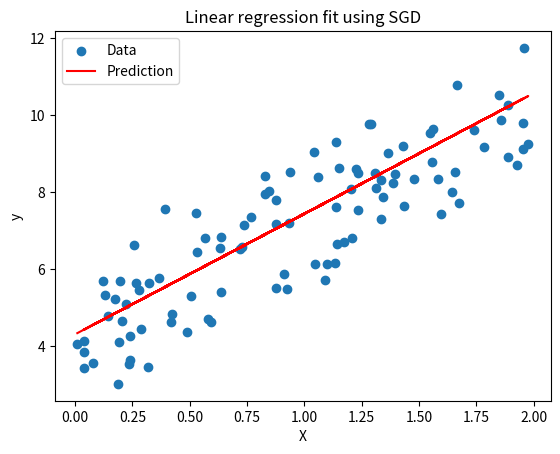

Write Python code to recreate this figure.
import numpy as np
import matplotlib.pyplot as plt

class LinearRegression:
	def __init__(self, learning_rate=0.01, n_iterations=1000, method="SGD"):
		self.learning_rate = learning_rate
		self.n_iterations = n_iterations
		self.method = method
		self.theta = None

	def fit(self, X, y):
		m = len(y) # num of training samples
		X_b = np.c_[np.ones((m,1)), X] # bias term (intercept)


		if self.method == "SGD":
			# Initializing parameters (random)
			self.theta = np.random.randn(2,1)

			# For loss function we gonna use LMS algorithm (Stochaistic Gradient descent)
			# This method is ideally used for large dataset -> you can try B.G.D too.
			for iteration in range(self.n_iterations): # n_iterations = epochs
				for i in range(m):
					# This randomness helps prevent getting stuck in local minima
					random_index = np.random.randint(m)
					# Extracting a random training example
					x_i = X_b[random_index:random_index+1]
					y_i = y[random_index:random_index+1]
					
					# computes the predicted value for the randomly selected training example.
					prediction = x_i.dot(self.theta) # dot product as they are vectors
					error = y_i - prediction # diff between predicted and real value
					# The transpose allows us to calculate the gradients for all parameters in one step.
					# gradient= −2*(y−y^)*x
					gradients = -2 * x_i.T.dot(error) # taking the parcial derivative and multiplying by -2 to minimize the cost
					# Updating the parameters by moving them in the direction opposite to the gradient
					# self.theta -= ensures that we subtract the gradient to minimize the cost function
					self.theta -= self.learning_rate * gradients
		elif self.method == "BGD":
			# Initialize parameters randomly
			self.theta = np.random.randn(X_b.shape[1], 1)

			# Batch Gradient Descent
			for iteration in range(self.n_iterations):
				predictions = X_b.dot(self.theta)
				errors = y - predictions
				gradients = -2 / m * X_b.T.dot(errors)
				self.theta -= self.learning_rate * gradients
		elif self.method == "LSM":
			# Least Squares Method using the Normal equation
			self.theta = np.linalg.inv(X_b.T.dot(X_b)).dot(X_b.T).dot(y)

	def predict(self, X):
		X_b = np.c_[np.ones((X.shape[0], 1)), X] # Adding bias term
		return X_b.dot(self.theta) # Return predictions

np.random.seed(0)

# synthetic data
X = 2 * np.random.rand(100, 1)  # 100 random points between 0 and 2
y = 4 + 3 * X + np.random.randn(100, 1)  # y = 4 + 3x + noise

# plotting
# plt.scatter(X, y)
# plt.xlabel("X")
# plt.ylabel("y")
# plt.title("Synthetic Data for Linear Regression (LMS)")
# plt.show()

# Choose the learning method
method = "SGD"  # Options: "SGD", "BGD", "LSM"

# Training the custom model using the selected method
model = LinearRegression(learning_rate=0.01, n_iterations=1000, method=method)
model.fit(X, y)

# Predictions
predictions = model.predict(X)

# Plot the synthetic data and the linear regression prediction
plt.scatter(X, y, label="Data")
plt.plot(X, predictions, color='red', label="Prediction")
plt.xlabel("X")
plt.ylabel("y")
plt.title(f"Linear regression fit using {method}")
plt.legend()
plt.show()
